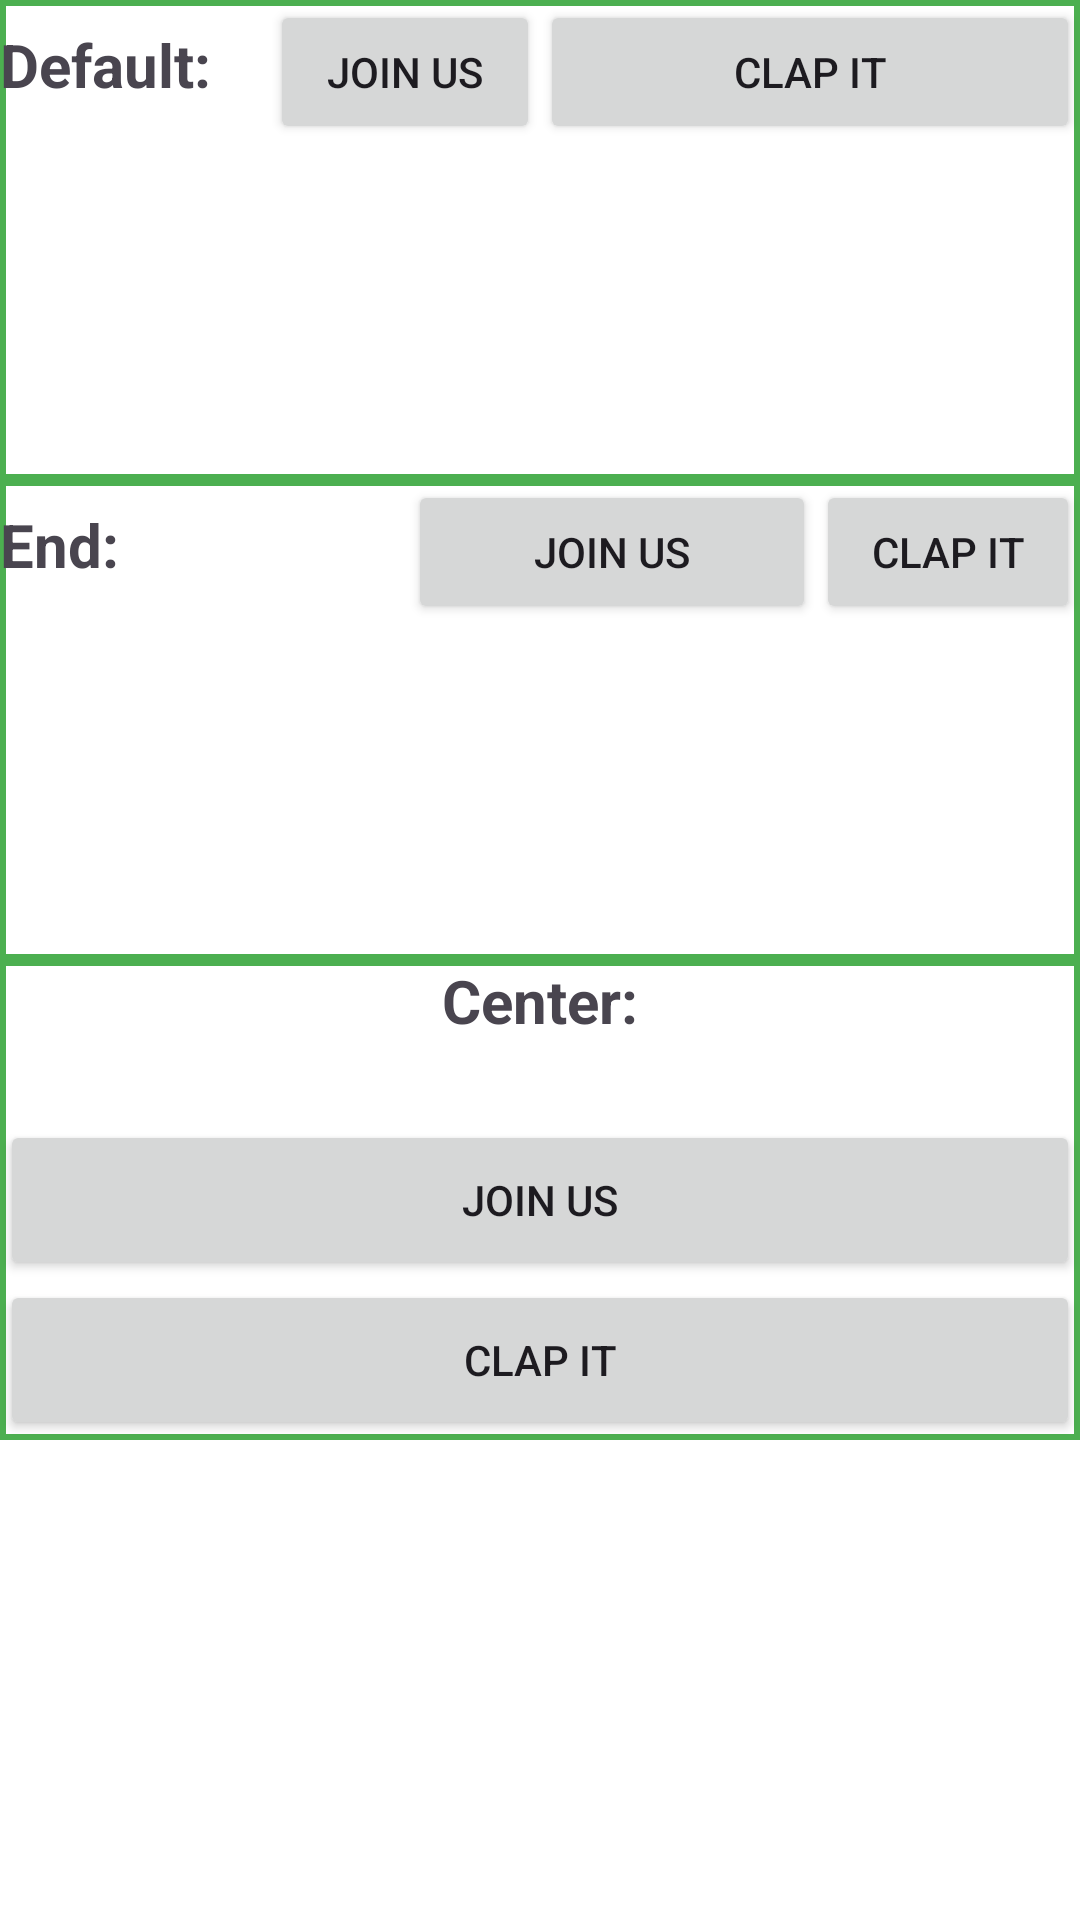

Here is an Android app screen rendered from its layout file. Give the layout XML and the strings, colors and styles it references.
<!-- AndroidManifest.xml: application theme Theme.AndroidForMedium -->
<!-- res/layout/activity_weight_weightsum.xml -->
<?xml version="1.0" encoding="utf-8"?>
<LinearLayout xmlns:android="http://schemas.android.com/apk/res/android"
    android:layout_width="match_parent"
    android:layout_height="match_parent"
    android:background="@color/white"
    android:orientation="vertical"
    android:weightSum="4">
    <LinearLayout
        android:id="@+id/lnlDefaultOrientation"
        android:layout_width="match_parent"
        android:layout_height="0dp"
        android:layout_weight="1"
        android:background="@drawable/border">

        <TextView
            android:id="@+id/txtDefault"
            android:layout_width="0dp"
            android:layout_height="wrap_content"
            android:text="Default:"
            android:textStyle="bold"
            android:textSize="20sp"
            android:layout_weight="1"/>

        <Button
            android:id="@+id/btnJoinUs2"
            android:layout_width="0dp"
            android:layout_weight="1"
            android:layout_height="wrap_content"
            android:text="Join us" />

        <Button
            android:id="@+id/btnClapIt2"
            android:layout_width="0dp"
            android:layout_height="wrap_content"
            android:layout_weight="2"
            android:text="Clap it" />
    </LinearLayout>

    <LinearLayout
        android:id="@+id/lnlHorizontalOrientation"
        android:layout_width="match_parent"
        android:layout_height="0dp"
        android:layout_weight="1"
        android:orientation="horizontal"
        android:background="@drawable/border"
        android:gravity="end">

        <TextView
            android:id="@+id/txtHorizontal"
            android:layout_width="0dp"
            android:layout_weight="1"
            android:layout_height="wrap_content"
            android:text="End:"
            android:textStyle="bold"
            android:textSize="20sp"/>

        <Button
            android:id="@+id/btnJoinUs"
            android:layout_width="0dp"
            android:layout_weight="1"
            android:layout_height="wrap_content"
            android:text="Join us" />

        <Button
            android:id="@+id/btnClapIt"
            android:layout_width="wrap_content"
            android:layout_height="wrap_content"
            android:text="Clap it" />
    </LinearLayout>

    <LinearLayout
        android:id="@+id/lnlVerticalOrientation"
        android:layout_width="match_parent"
        android:layout_height="0dp"
        android:layout_weight="1"
        android:orientation="vertical"
        android:background="@drawable/border"
        android:gravity="center">

        <TextView
            android:id="@+id/txtVertical"
            android:layout_width="wrap_content"
            android:layout_height="0dp"
            android:layout_weight="1"
            android:text="Center:"
            android:textStyle="bold"
            android:textSize="20sp"/>

        <Button
            android:id="@+id/btnJoinUs3"
            android:layout_width="match_parent"
            android:layout_height="0dp"
            android:layout_weight="1"
            android:text="Join us"
            />

        <Button
            android:id="@+id/btnClapIt3"
            android:layout_width="match_parent"
            android:layout_height="0dp"
            android:layout_weight="1"
            android:text="Clap it"/>
    </LinearLayout>

</LinearLayout>
<!-- resources referenced by this layout -->
<resources>
  <!-- drawable border (drawable) -->
  <?xml version="1.0" encoding="utf-8"?>
  <shape xmlns:android="http://schemas.android.com/apk/res/android">
      <stroke android:width="2dp" android:color="#4CAF50"/>
  </shape>
  <style name="Theme.AndroidForMedium" parent="Base.Theme.AndroidForMedium" />
  <style name="Base.Theme.AndroidForMedium" parent="Theme.Material3.DayNight.NoActionBar">
          
          
      </style>
  <!-- not gathered from this repository: default colours our renderer supplied (Android Studio template values) -->
  <color name="white">#FFFFFFFF</color>
</resources>
